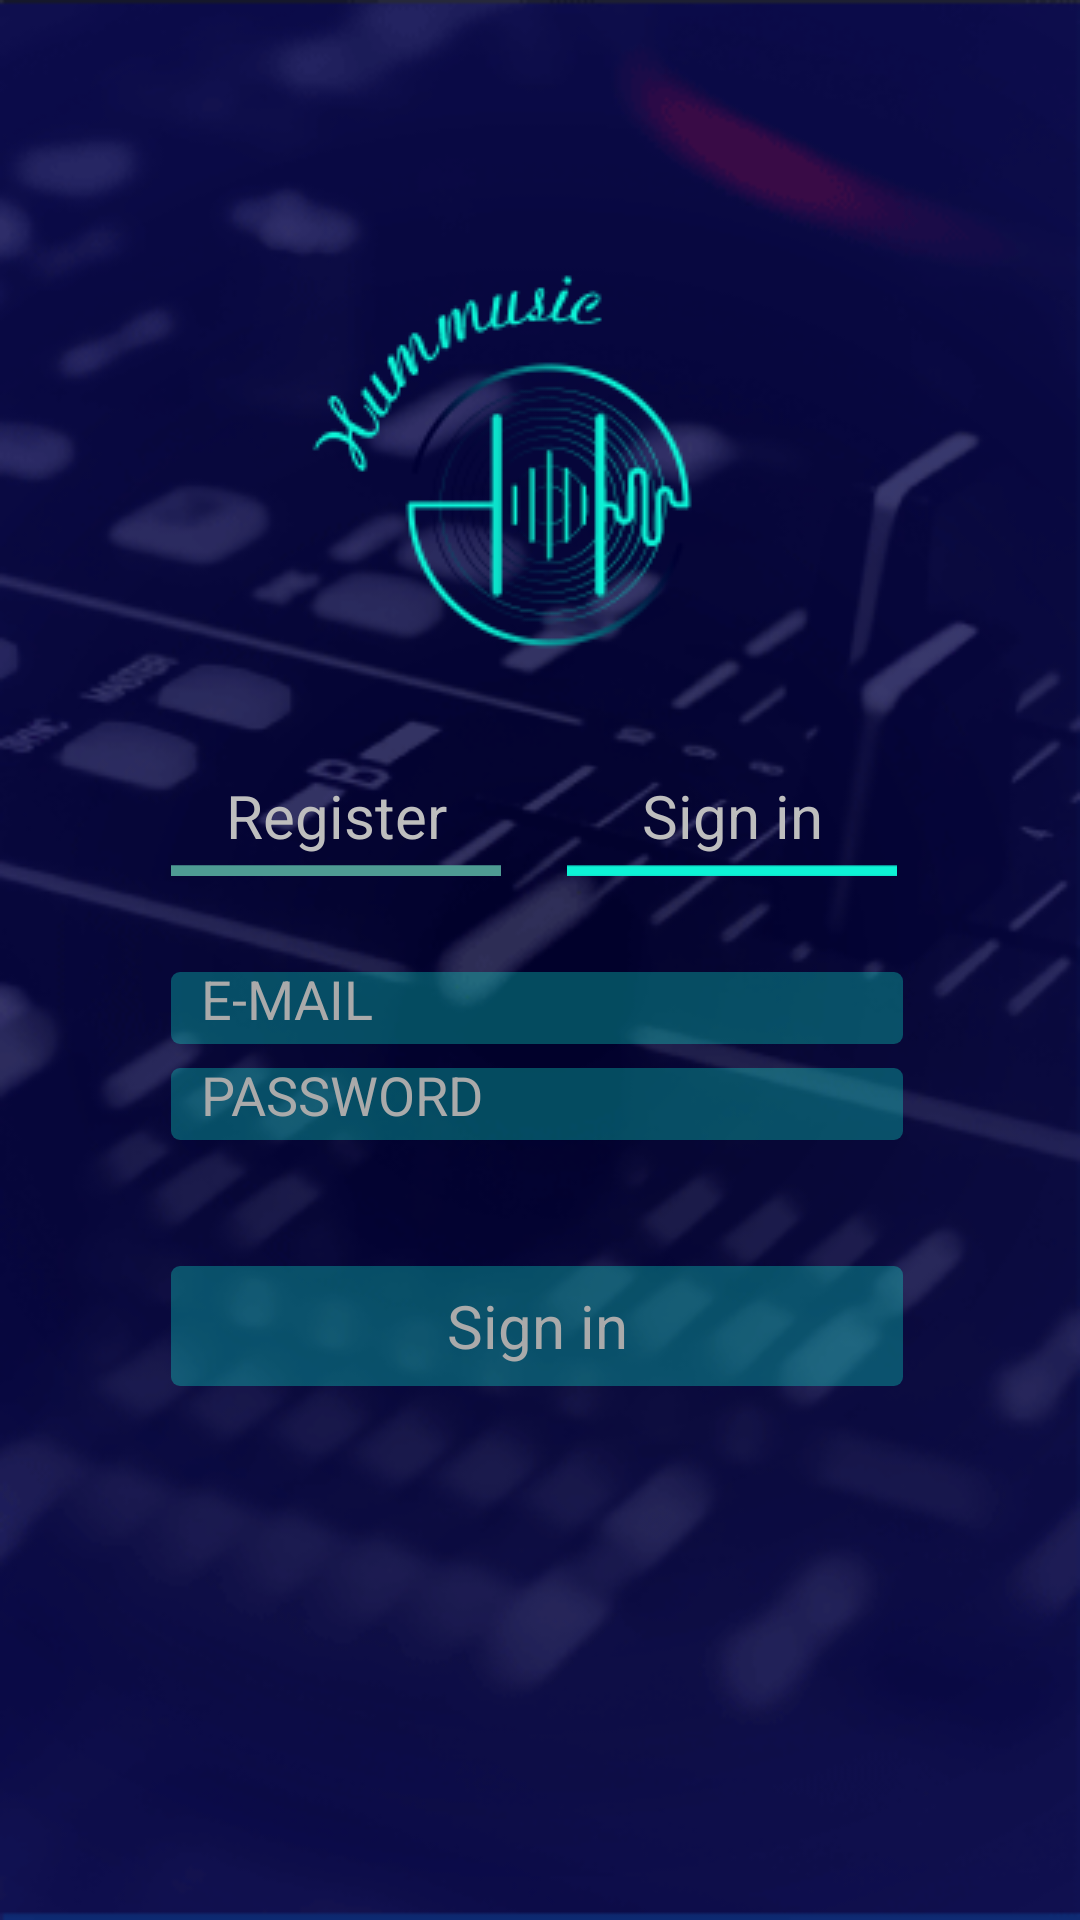

Android layout source for this screen:
<!-- AndroidManifest.xml: application theme Theme.AppCompat.Light.NoActionBar -->
<!-- res/layout/layout_signin.xml -->
<RelativeLayout xmlns:android="http://schemas.android.com/apk/res/android"
    android:layout_width="match_parent"
    android:layout_height="match_parent"
    android:background="@drawable/bg_login"
    android:theme="@android:style/Theme.NoTitleBar"
    >
    <RelativeLayout
        android:id="@+id/signin_layout_1"
        android:layout_width="match_parent"
        android:layout_height="500dp">
        <include layout="@layout/signin_1">

        </include>
    </RelativeLayout>

</RelativeLayout>
<!-- res/layout/signin_1.xml (included above) -->
<RelativeLayout xmlns:android="http://schemas.android.com/apk/res/android"
    android:layout_width="match_parent"
    android:layout_height="match_parent"
    >
    android:layout_width="match_parent"
    android:layout_height="500dp">

    <ImageView
        android:layout_width="wrap_content"
        android:layout_height="wrap_content"
        android:id="@+id/imageView"
        android:src="@drawable/login_center_image"
        android:layout_alignParentTop="true"
        android:layout_marginTop="90dp"
        android:layout_centerHorizontal="true" />

    <TextView
        android:layout_width="110dp"
        android:layout_height="40dp"
        android:text="@string/login_register"
        android:textSize="20sp"
        android:gravity="center"
        android:layout_marginLeft="57dp"
        android:id="@+id/registerTextView"
        android:layout_below="@+id/imageView"
        android:layout_marginTop="20dp"
        android:layout_alignParentStart="true"
        android:background="@drawable/under_border_unfocus" />

    <TextView
        android:layout_width="110dp"
        android:layout_height="40dp"
        android:text="@string/login_signin"
        android:textSize="20sp"
        android:gravity="center"
        android:id="@+id/signinTextView"
        android:layout_marginLeft="22dp"
        android:layout_alignTop="@+id/registerTextView"
        android:layout_toEndOf="@+id/registerTextView"
        android:background="@drawable/under_border"  />


    <EditText
        android:layout_height="24dp"
        android:layout_width="244dp"
        android:layout_marginTop="32dp"
        android:text="@string/login_email"
        android:id="@+id/emailTextView"
        android:background="@drawable/corner_view_opa_30"
        android:textColor="#aaaaaa"
        android:gravity="center_vertical"
        android:paddingLeft="10dp"
        android:layout_below="@+id/registerTextView"
        android:layout_alignStart="@+id/registerTextView" />

    <EditText
        android:layout_height="24dp"
        android:layout_width="244dp"
        android:layout_marginTop="8dp"
        android:text="@string/login_pw"
        android:id="@+id/pwTextView"
        android:background="@drawable/corner_view_opa_30"
        android:textColor="#aaaaaa"
        android:gravity="center_vertical"
        android:paddingLeft="10dp"
        android:layout_below="@+id/emailTextView"
        android:layout_alignStart="@+id/emailTextView" />

    <TextView
        android:layout_width="244dp"
        android:layout_height="40dp"
        android:layout_marginTop="42dp"
        android:text="@string/login_signin"
        android:id="@+id/signinBTextView"
        android:gravity="center"
        android:textSize="20sp"
        android:background="@drawable/corner_view_opa_30"
        android:textColor="#aaaaaa"
        android:layout_below="@+id/pwTextView"
        android:layout_alignStart="@+id/pwTextView" />

</RelativeLayout>
<!-- resources referenced by this layout -->
<resources>
  <!-- drawable bg_login: png bitmap (drawable, 59313 bytes) -->
  <!-- drawable corner_view_opa_30 (drawable) -->
  <?xml version="1.0" encoding="utf-8"?>
  <shape xmlns:android="http://schemas.android.com/apk/res/android">
      <solid android:color="#4d0df3d6" />
      <corners android:radius="3dp" />
      <padding android:left="3dp" android:top="3dp"
          android:right="3dp" android:bottom="3dp" />
  </shape>
  <!-- drawable login_center_image: png bitmap (drawable, 17383 bytes) -->
  <!-- drawable under_border: png bitmap (drawable, 3112 bytes) -->
  <!-- drawable under_border_unfocus: png bitmap (drawable, 3097 bytes) -->
  <string name="login_email">E-MAIL</string>
  <string name="login_pw">PASSWORD</string>
  <string name="login_register">Register</string>
  <string name="login_signin">Sign in</string>
</resources>
